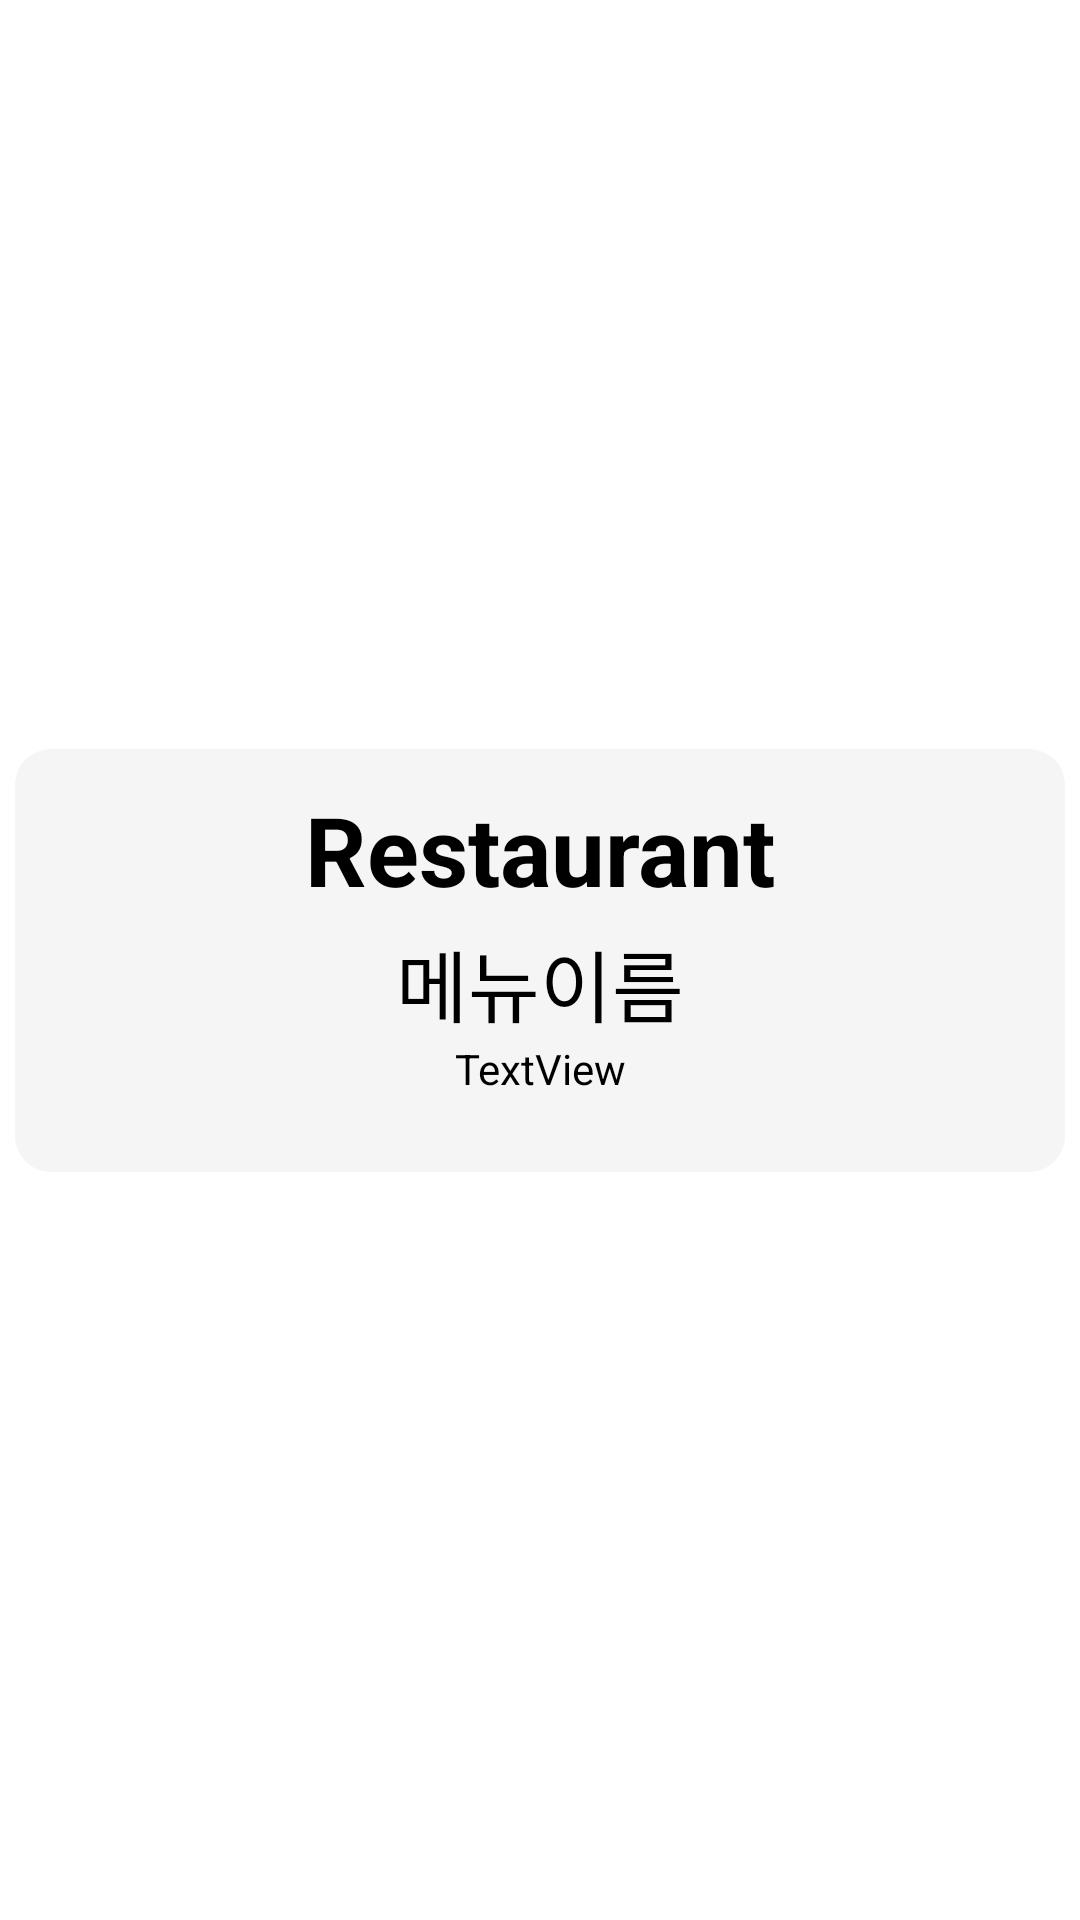

Android layout source for this screen:
<!-- AndroidManifest.xml: application theme Theme.Skkueats -->
<!-- res/layout/menu_recommend_item.xml -->
<?xml version="1.0" encoding="utf-8"?>
<androidx.constraintlayout.widget.ConstraintLayout xmlns:android="http://schemas.android.com/apk/res/android"
    xmlns:app="http://schemas.android.com/apk/res-auto"
    xmlns:tools="http://schemas.android.com/tools"
    android:layout_width="match_parent"
    android:layout_height="match_parent">


    <androidx.constraintlayout.widget.ConstraintLayout
        android:id="@+id/boxRecommendComplete"
        android:layout_width="350dp"
        android:layout_height="wrap_content"
        android:layout_margin="10dp"
        android:background="@drawable/shape_for_soft_rectangle_grey"
        app:layout_constraintBottom_toBottomOf="parent"
        app:layout_constraintEnd_toEndOf="parent"
        app:layout_constraintStart_toStartOf="parent"
        app:layout_constraintTop_toTopOf="parent">

        <TextView
            android:id="@+id/textViewMMIrestaurantName"
            android:layout_width="wrap_content"
            android:layout_height="wrap_content"
            android:layout_marginTop="12dp"
            android:text="Restaurant"
            android:textAlignment="center"
            android:textColor="@color/black"
            android:textSize="32sp"
            android:textStyle="bold"
            app:layout_constraintEnd_toEndOf="parent"
            app:layout_constraintStart_toStartOf="parent"
            app:layout_constraintTop_toTopOf="parent" />


        <TextView
            android:id="@+id/textViewMMImenuName"
            android:layout_width="287dp"
            android:layout_height="wrap_content"
            android:layout_marginTop="4dp"
            android:layout_marginBottom="44dp"
            android:gravity="center"
            android:text="메뉴이름"
            android:textAlignment="center"
            android:textColor="@color/black"
            android:textSize="26sp"
            app:layout_constraintBottom_toBottomOf="parent"
            app:layout_constraintEnd_toEndOf="parent"
            app:layout_constraintStart_toStartOf="parent"
            app:layout_constraintTop_toBottomOf="@+id/textViewMMIrestaurantName" />

        <TextView
            android:id="@+id/textViewMMImenuContent"
            android:layout_width="wrap_content"
            android:layout_height="wrap_content"
            android:layout_marginBottom="8dp"
            android:gravity="center"
            android:text="TextView"
            android:textAlignment="center"
            android:textColor="@color/black"
            app:layout_constraintBottom_toBottomOf="parent"
            app:layout_constraintEnd_toEndOf="parent"
            app:layout_constraintStart_toStartOf="parent"
            app:layout_constraintTop_toBottomOf="@+id/textViewMMImenuName"
            app:layout_constraintVertical_bias="0.0" />

    </androidx.constraintlayout.widget.ConstraintLayout>

</androidx.constraintlayout.widget.ConstraintLayout>
<!-- resources referenced by this layout -->
<resources>
  <color name="black">#FF000000</color>
  <!-- drawable shape_for_soft_rectangle_grey (drawable) -->
  <?xml version="1.0" encoding="utf-8"?>
  <shape xmlns:android="http://schemas.android.com/apk/res/android"
      android:padding="10dp"
      android:shape="rectangle" >
      <solid android:color="@color/grey" />
      <corners
          android:bottomLeftRadius="12dp"
          android:bottomRightRadius="12dp"
          android:topLeftRadius="12dp"
          android:topRightRadius="12dp" />
  </shape>
  <style name="Theme.Skkueats" parent="Theme.MaterialComponents.DayNight.DarkActionBar">
          <item name="windowNoTitle">true</item>
          
          <item name="colorPrimary">@color/purple_500</item>
          <item name="colorPrimaryVariant">@color/purple_700</item>
          <item name="colorOnPrimary">@color/white</item>
          
          <item name="colorSecondary">@color/teal_200</item>
          <item name="colorSecondaryVariant">@color/teal_700</item>
          <item name="colorOnSecondary">@color/black</item>
          
          <item name="android:statusBarColor" tools:targetApi="l">?attr/colorPrimaryVariant</item>
          
      </style>
  <color name="grey">#FFF5F5F5</color>
  <color name="purple_500">#FF6200EE</color>
  <color name="purple_700">#FF3700B3</color>
  <color name="white">#FFFFFFFF</color>
  <color name="teal_200">#FF03DAC5</color>
  <color name="teal_700">#FF018786</color>
</resources>
